Run: headless pygame with SDL's dummy video driver; simulated clock (each Clock.tick advances the game by its frame time, no real sleeping); random seed 0; keys injected as events and as key.get_pressed() state; no mouse input.
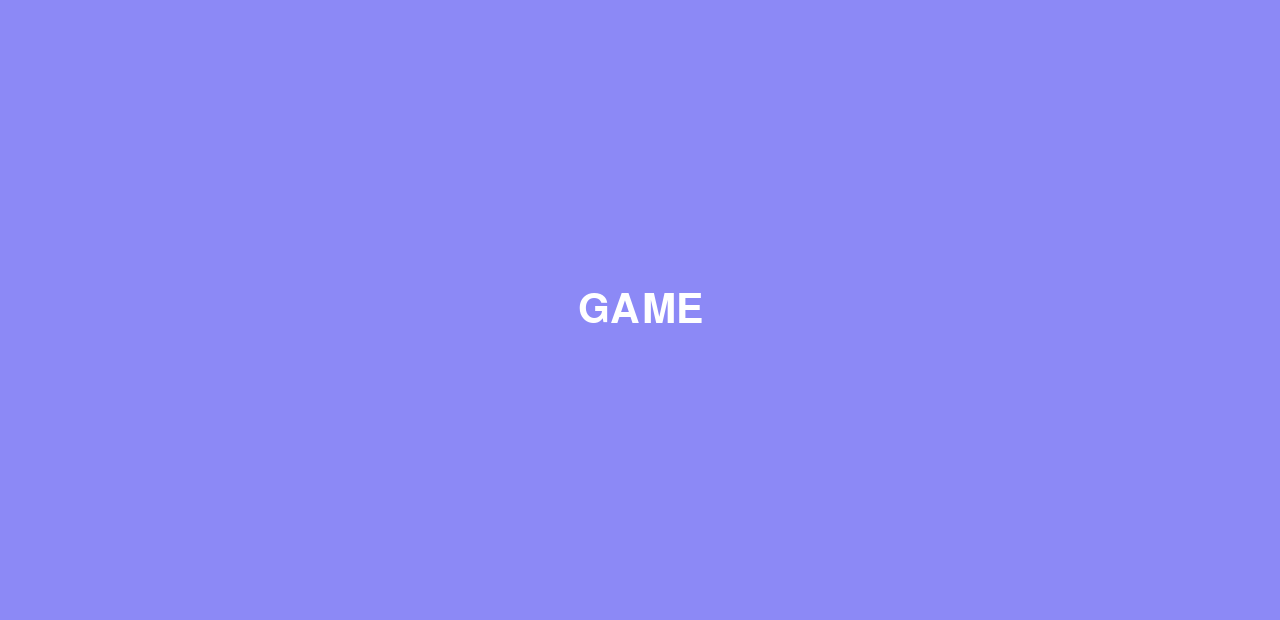
Frame 1 of 4 · flips 1–60 · no input
Frame 2 of 4 · flips 61–180 · tapped SPACE, RETURN · held RIGHT (→), D · screen unchanged from frame 1, image omitted
Frame 3 of 4 · flips 181–300 · held DOWN (↓), S · screen unchanged from frame 2, image omitted
Frame 4 of 4 · flips 301–420 · held LEFT (←), A, UP (↑), W · screen unchanged from frame 3, image omitted

The pygame program that drew these frames:

import pygame

WIDTH, HEIGHT = 1280, 620
BG_COLOR = (140, 137, 246)
FONT_COLOR = (255, 255, 255)

pygame.init()
screen = pygame.display.set_mode((WIDTH, HEIGHT))

game_font = pygame.font.Font(None, 60)
text_surf = game_font.render('GAME', True, FONT_COLOR)
text_rect = text_surf.get_rect(center=(WIDTH / 2, HEIGHT / 2))

running = True
while running:
    for event in pygame.event.get():
        if event.type == pygame.QUIT:
            running = False

    screen.fill(BG_COLOR)
    screen.blit(text_surf, text_rect)
    pygame.display.update()

pygame.quit()
